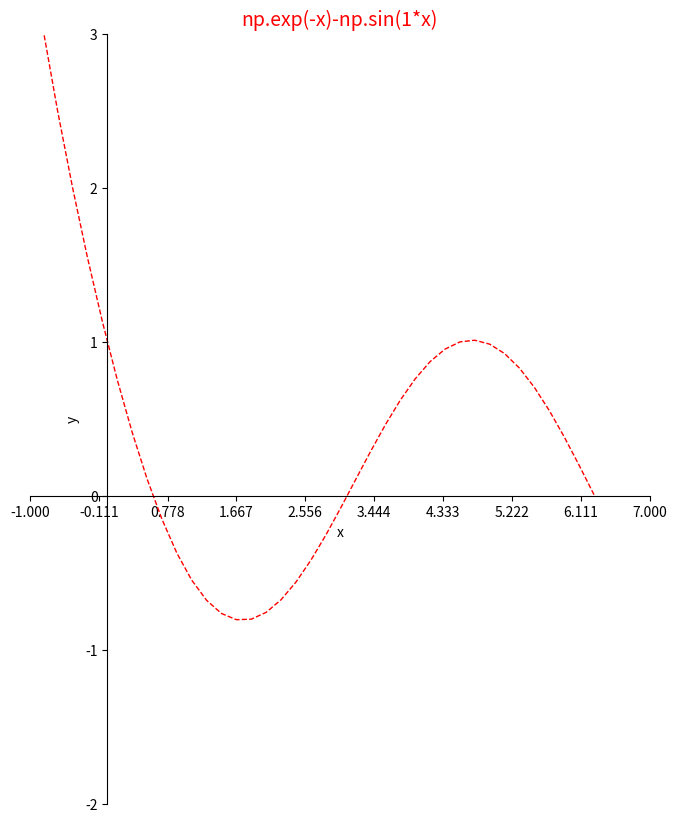

The script that saved this image:
import numpy as np
import matplotlib.pyplot as plt
A=3
B=A%3+1
# 定义 x 变量的范围 (-3，3) 数量
x = np.linspace(-3.14, 6.28, 50)
y = np.exp(-x)-np.sin(B*x)

# Figure 并指定大小
plt.figure(num=3, figsize=(8, 10))
plt.plot(x, y, color='red', linewidth=1.0, linestyle='--')
plt.xlim(0, 7)
plt.ylim(-2, 3)
plt.xlabel('x')
plt.ylabel('y')

# 设置坐标轴刻度线
new_ticks = np.linspace(-1, 7, 10)
plt.xticks(new_ticks)
# 设置坐标轴 gca() 获取坐标轴信息
ax = plt.gca()
ax.spines['right'].set_color('none')
ax.spines['top'].set_color('none')
# 移动坐标轴
# 将 bottom 即是 x 坐标轴设置到 y=0 的位置。
ax.xaxis.set_ticks_position('bottom')
ax.spines['bottom'].set_position(('data', 0))
# 将 left 即是 y 坐标轴设置到 x=0 的位置。
ax.yaxis.set_ticks_position('left')
ax.spines['left'].set_position(('data', 0))
# 设置标签
ax.set_title('np.exp(-x)-np.sin(1*x)', fontsize=14, color='r')
plt.show()








